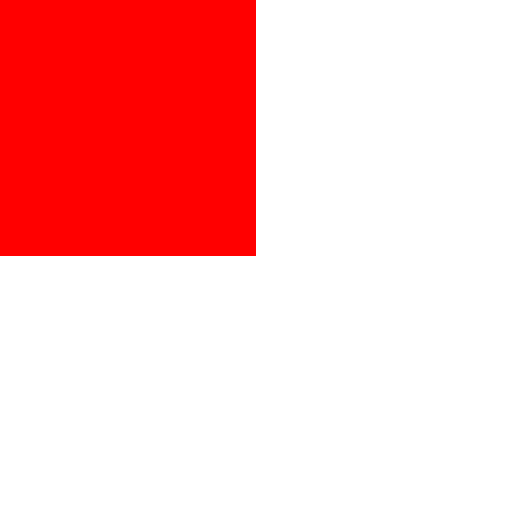
t = 0.00 s
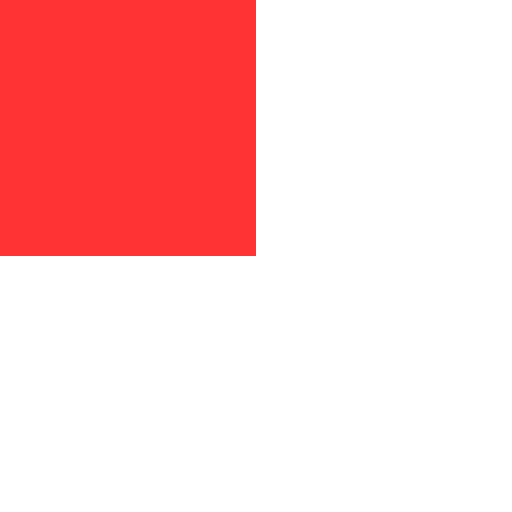
t = 0.25 s
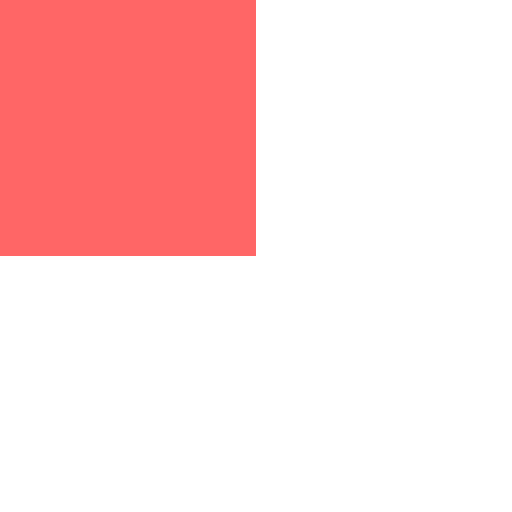
t = 0.50 s
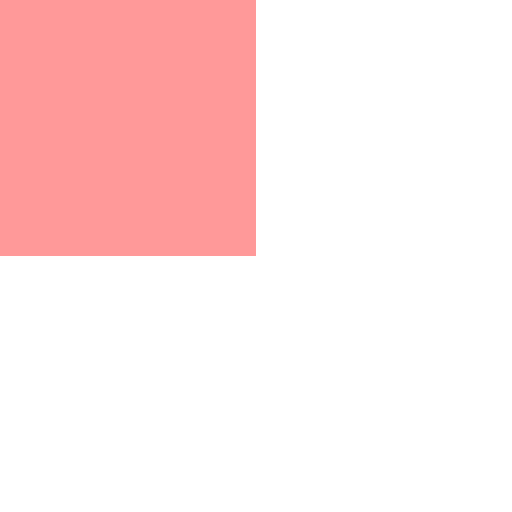
t = 0.75 s
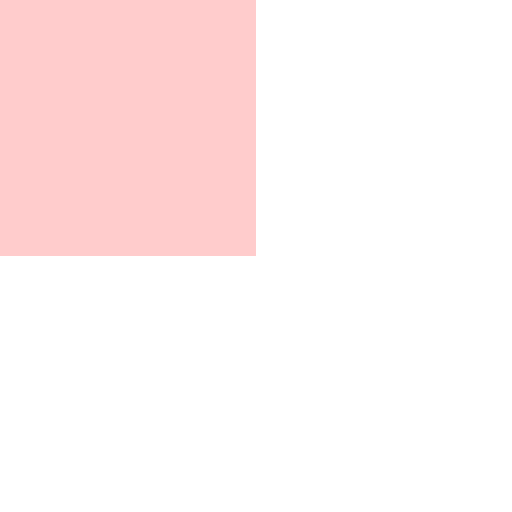
t = 1.00 s

The animated SVG that drew these frames (rendered in a browser with its animation timeline set to each time). Animation: 1 SMIL element (animate=1); one cycle of 1.00 s.

<svg xmlns="http://www.w3.org/2000/svg" width="100" height="100" viewBox="0 0 100 100">
  <rect width="50" height="50" fill="red">
    <animate attributeName="opacity" to="0.2" dur="1s" fill="freeze"/>
  </rect>
</svg>
